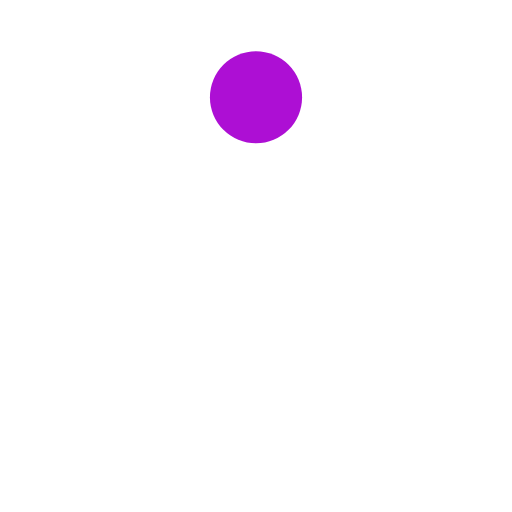
t = 0.00 s
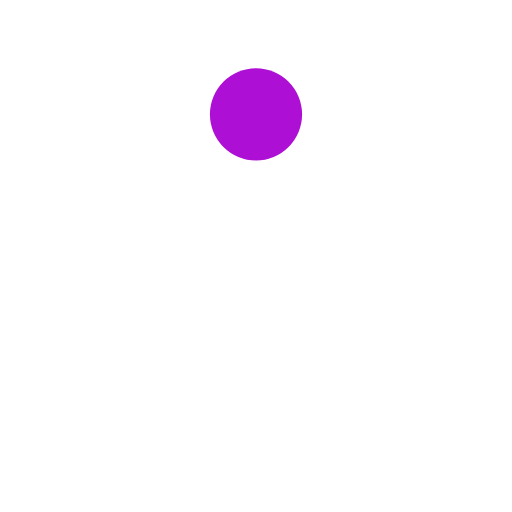
t = 0.12 s
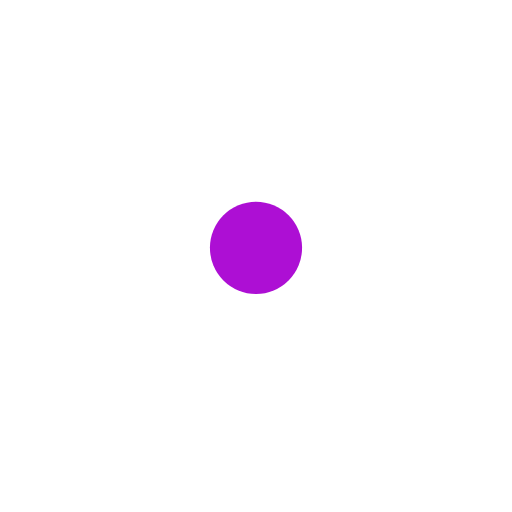
t = 0.34 s
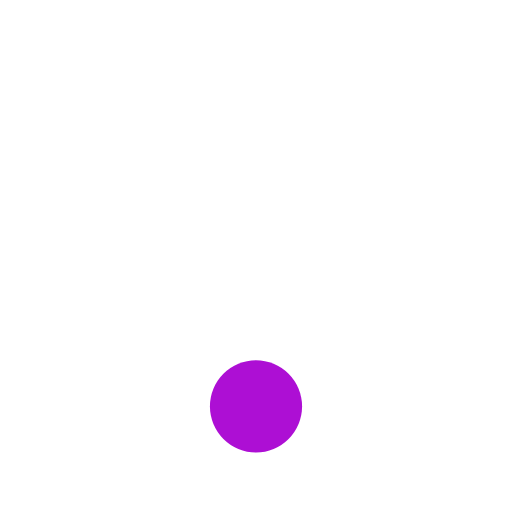
t = 0.46 s
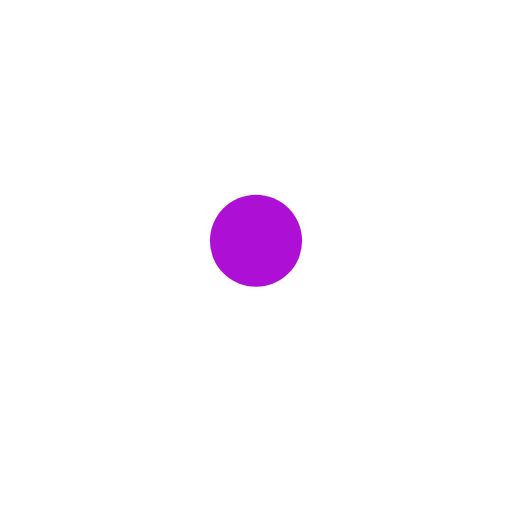
t = 0.57 s
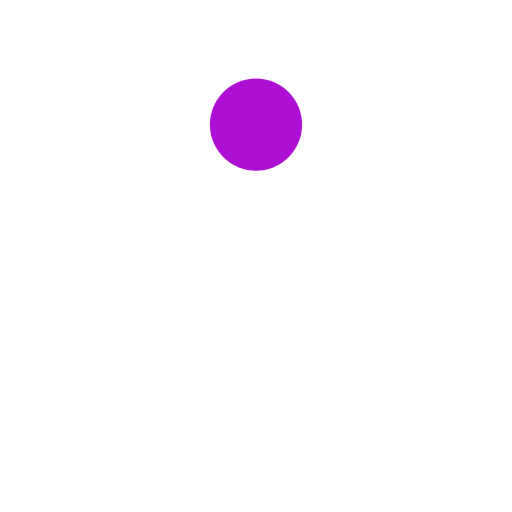
t = 0.80 s

The animated SVG that drew these frames (rendered in a browser with its animation timeline set to each time). Animation: 1 SMIL element (animate=1); one cycle of 0.92 s, repeats indefinitely.

<?xml version="1.0" encoding="utf-8"?>
<svg xmlns="http://www.w3.org/2000/svg" xmlns:xlink="http://www.w3.org/1999/xlink" style="margin: auto; background: none; display: block; shape-rendering: auto;" width="204px" height="204px" viewBox="0 0 100 100" preserveAspectRatio="xMidYMid">
<circle cx="50" cy="19" r="9" fill="#ad0fd4">
  <animate attributeName="cy" dur="0.9174311926605504s" repeatCount="indefinite" calcMode="spline" keySplines="0.45 0 0.9 0.55;0 0.45 0.55 0.9" keyTimes="0;0.5;1" values="19;81;19"></animate>
</circle>
<!-- [ldio] generated by https://loading.io/ --></svg>
